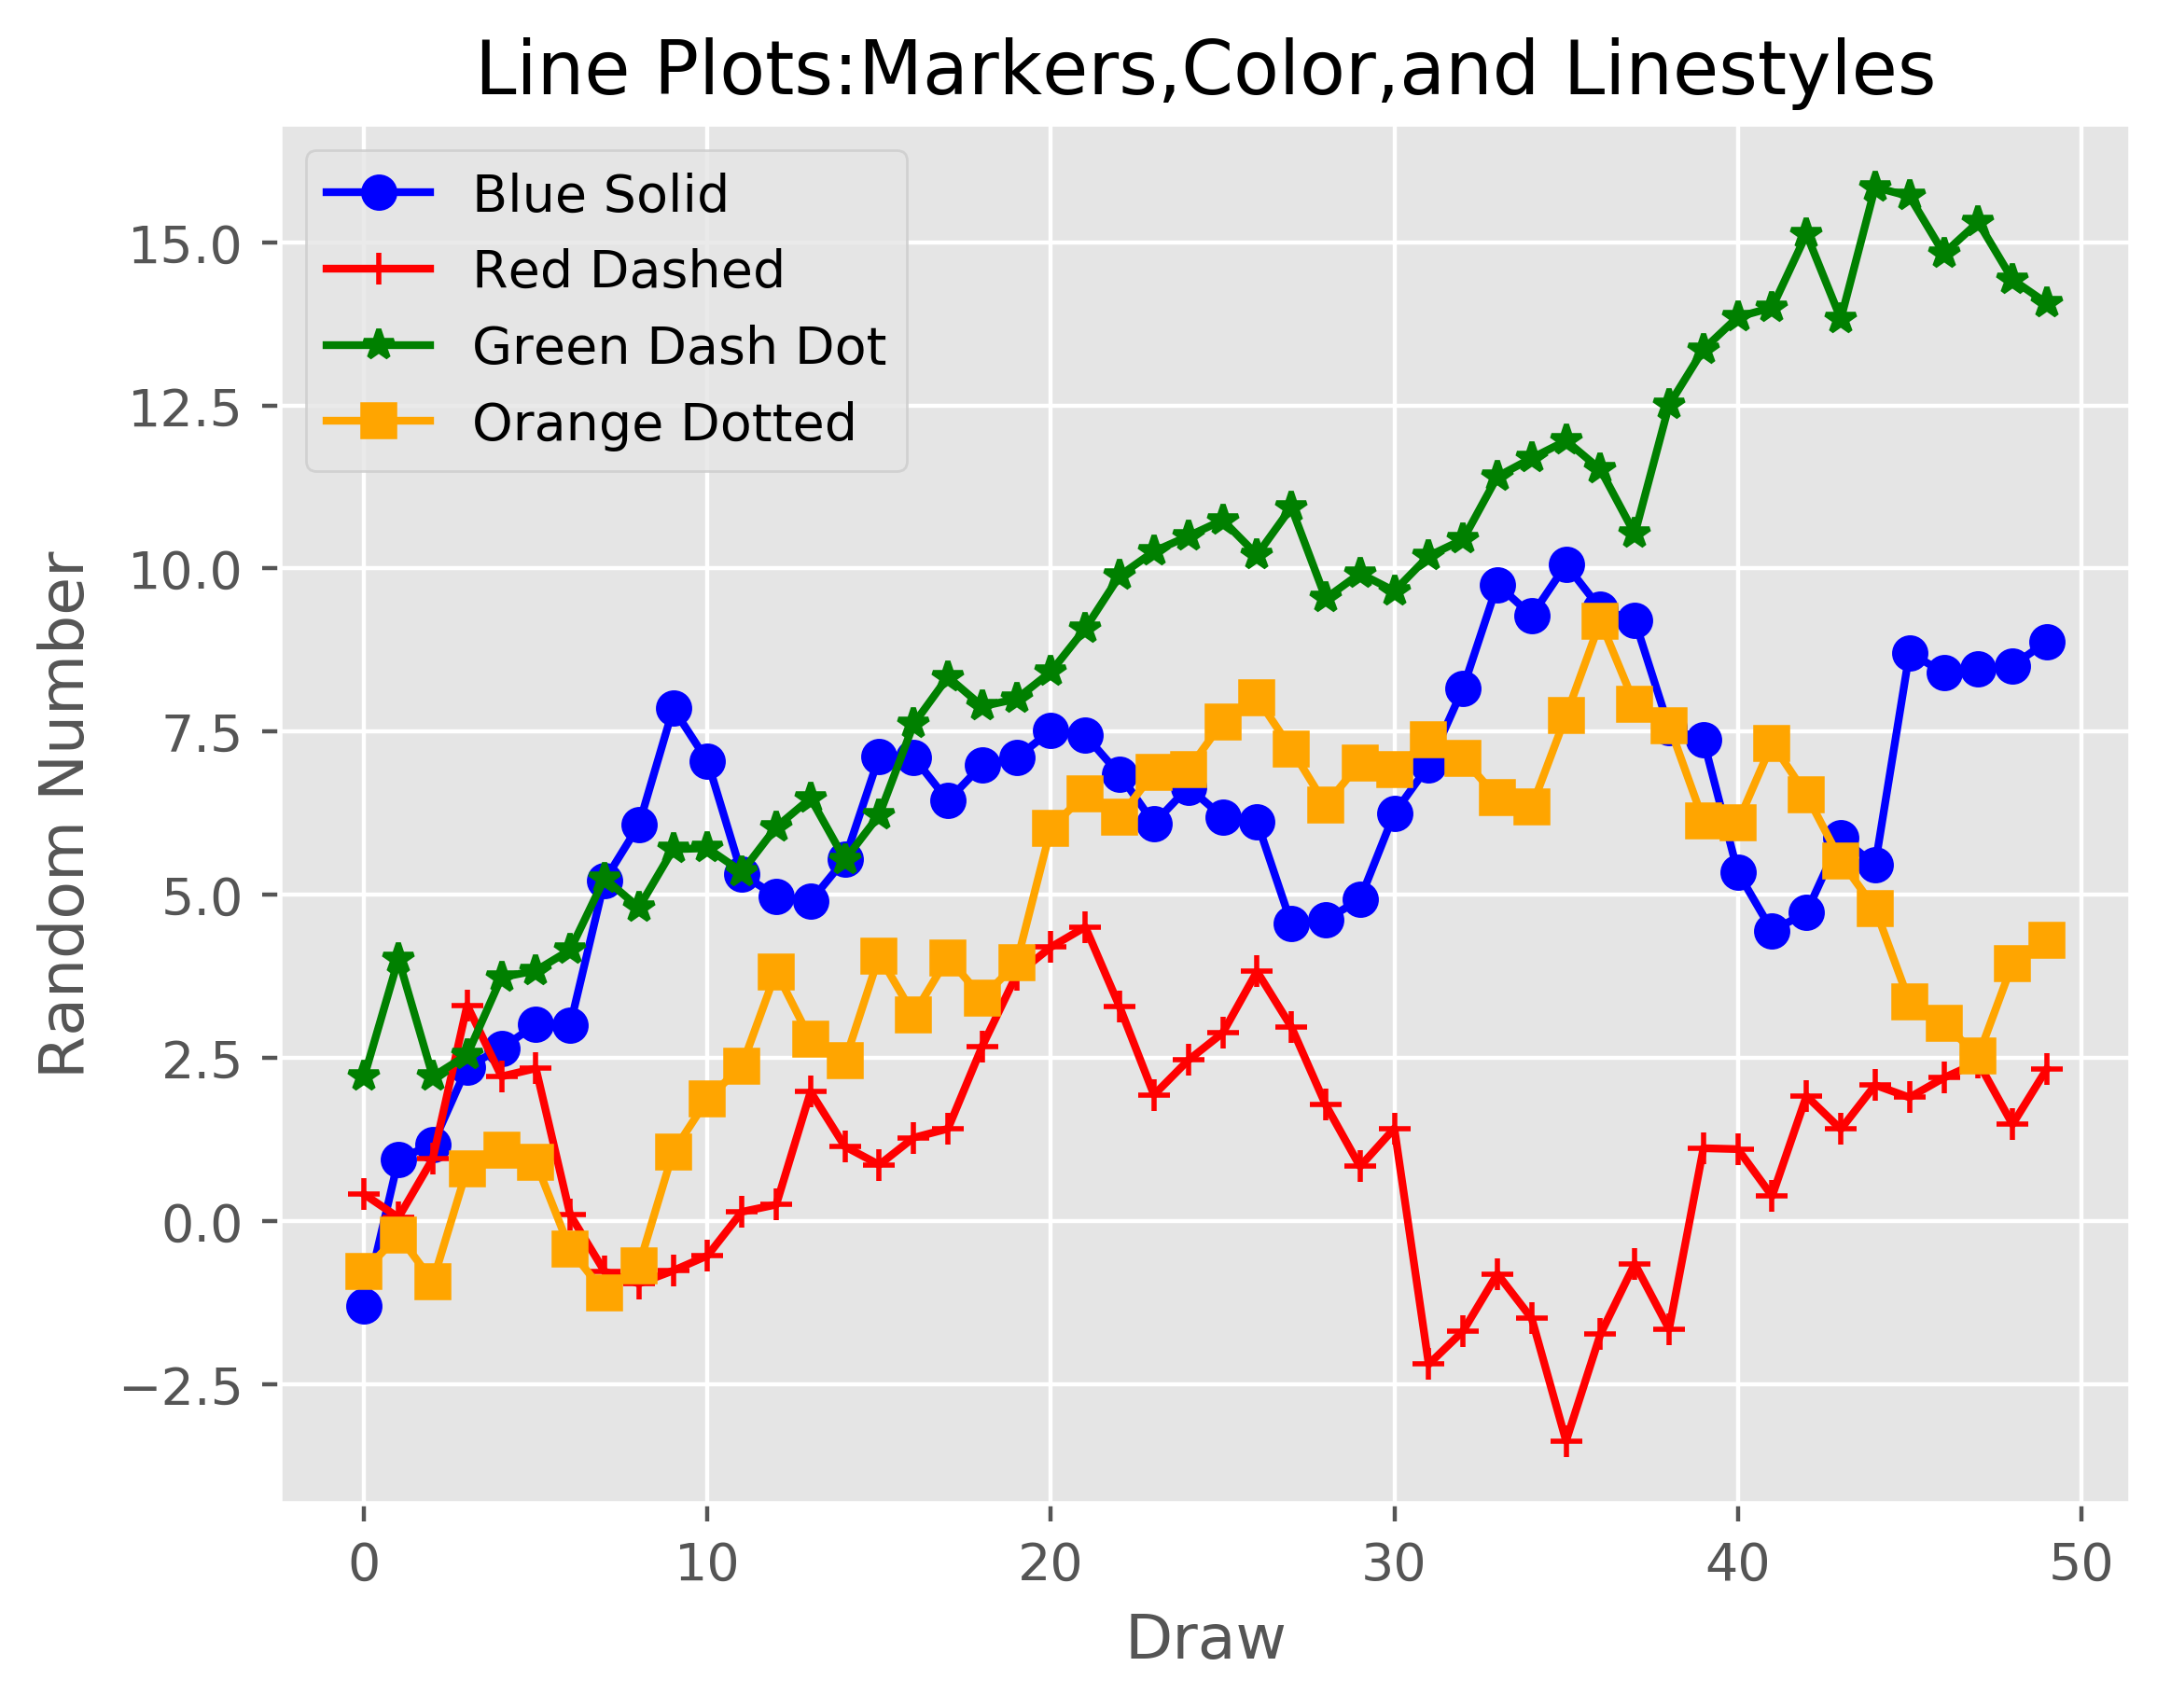

Here is the Python script that generated this plot:
#_author:"zhengly"
#date:2018/8/30
'''
折线图
'''
from numpy.random import randn
import matplotlib.pyplot as plt
plt.style.use('ggplot')
#随机数
plot_data1 = randn(50).cumsum()
plot_data2 = randn(50).cumsum()
plot_data3 = randn(50).cumsum()
plot_data4 = randn(50).cumsum()
fig = plt.figure()
ax1 = fig.add_subplot(1,1,1)
#创建四条折线
ax1.plot(plot_data1,marker=r'o',color=u'blue',linestyle='-',label='Blue Solid')
ax1.plot(plot_data2,marker=r'+',color=u'red',linestyle='-',label='Red Dashed')
ax1.plot(plot_data3,marker=r'*',color=u'green',linestyle='-',label='Green Dash Dot')
ax1.plot(plot_data4,marker=r's',color=u'orange',linestyle='-',label='Orange Dotted')
ax1.xaxis.set_ticks_position('bottom')
ax1.yaxis.set_ticks_position('left')
ax1.set_title('Line Plots:Markers,Color,and Linestyles')
plt.xlabel('Draw')
plt.ylabel('Random Number')
#loc='best'指示matplotlib根据图中的空白部分将图例放在最合适的位置
plt.legend(loc='best')
plt.savefig('line_plot.png',dpi=400,bbox_inches='tight')
plt.show()